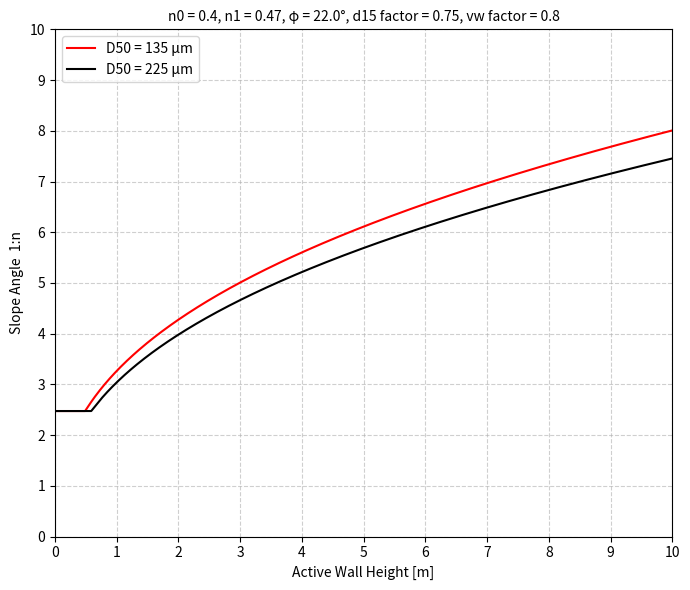

The script that saved this image:
"""
Reproduction of Fig. 3 style from van Rhee & Bezuijen (1998):
toe slope ratio (1:n) vs. active wall height B.
"""

import numpy as np
import matplotlib.pyplot as plt
from dataclasses import dataclass


@dataclass
class SoilParams:
    D50: float = 135e-6                 # [m] grain size (van Rhee 135um case)
    phi_deg: float = 22.0               # [deg] friction angle (what does van Rhee use? 35 deg?)
    n0: float = 0.40
    n1: float = 0.47
    rho_s: float = 2650.0               # [kg/m3] sand
    rho_w: float = 1000.0               # [kg/m3] water
    g: float = 9.81                     # [m/s2] gravity
    nu: float = 1.004e-6                # [m2/s] kinematic viscosity of water at 20C
    empirical_coeff: float = 0.0049     # Eq. 5 coefficient
    d15_factor: float = 0.75            # factor to estimate d15 from D50
    vw_factor: float = 0.8               # factor to adjust active wall velocity (Eq. 3)

    def active_wall_velocity(self) -> float:
        """Eq. 3: v_w = (k/delta_n) * Delta * (1-n0) * cot(phi)"""
        d15 = self.D50 * self.d15_factor # well-sorted sand approximation?
        k = (self.g / (160 * self.nu)) * d15**2 * (self.n0**3 / (1 - self.n0)**2)  # Eq. 7
        delta_n = (self.n1 - self.n0) / (1 - self.n1)                              # Eq. 4
        Delta = (self.rho_s - self.rho_w) / self.rho_w
        return (k / delta_n) * Delta * (1 - self.n0) / np.tan(np.radians(self.phi_deg)) * self.vw_factor


def slope_angle_at_toe(B: float, soil: SoilParams) -> float:
    """Eq. 5+6: beta(B), returned in degrees."""
    s = soil.active_wall_velocity() * B * (1 - soil.n0) * soil.rho_s   # Eq. 6
    D50_microm = soil.D50 * 1e6
    i = soil.empirical_coeff * (D50_microm ** 0.92) * (s ** -0.39)     # Eq. 5
    i = np.clip(i, np.tan(np.radians(1.0)), np.tan(np.radians(89.0)))
    return np.degrees(np.arctan(i))


def slope_ratio_n(angle_deg):
    """Convert angle from horizontal [deg] to slope ratio 1:n (n = cot(angle))."""
    return 1.0 / np.tan(np.radians(np.clip(angle_deg, 1e-3, 90.0)))


# --- Compute and plot ---
soil_135micron = SoilParams()
soil_225micron = SoilParams(D50=225e-6)

B_vals = np.linspace(0.01, 10, 500)

n_vals_135 = np.array([slope_angle_at_toe(B, soil_135micron) for B in B_vals])  # mathematical curve based on paper equations in degrees
n_vals_135[n_vals_135 >= soil_135micron.phi_deg] = soil_135micron.phi_deg       # equation curve limited to friction angle of soil 
n_vals_135 = slope_ratio_n(n_vals_135)                                          # convert to slope ratio 1:n

n_vals_225 = np.array([slope_angle_at_toe(B, soil_225micron) for B in B_vals])
n_vals_225[n_vals_225 >= soil_225micron.phi_deg] = soil_225micron.phi_deg
n_vals_225 = slope_ratio_n(n_vals_225)

fig, ax = plt.subplots(figsize=(7, 6))

ax.plot(B_vals, n_vals_135, color='r', lw=1.5, label='D50 = 135 μm')
ax.plot(B_vals, n_vals_225, color='k', lw=1.5, label='D50 = 225 μm')

ax.set_xlim(0, 10)
ax.set_ylim(0, 10)
ax.set_xticks(np.arange(0, 11, 1))
ax.set_yticks(np.arange(0, 11, 1))
ax.set_xlabel('Active Wall Height [m]')
ax.set_ylabel('Slope Angle  1:n')
ax.set_title(f'n0 = {soil_135micron.n0}, n1 = {soil_135micron.n1}, φ = {soil_135micron.phi_deg}°, d15 factor = {soil_135micron.d15_factor}, vw factor = {soil_135micron.vw_factor}', fontsize=10)
ax.legend(loc='upper left', frameon=True, fontsize=10)
ax.grid(True, ls='--', alpha=0.6)
plt.tight_layout()
plt.savefig('vanRhee_reproduction.png', dpi=150)
plt.show()
